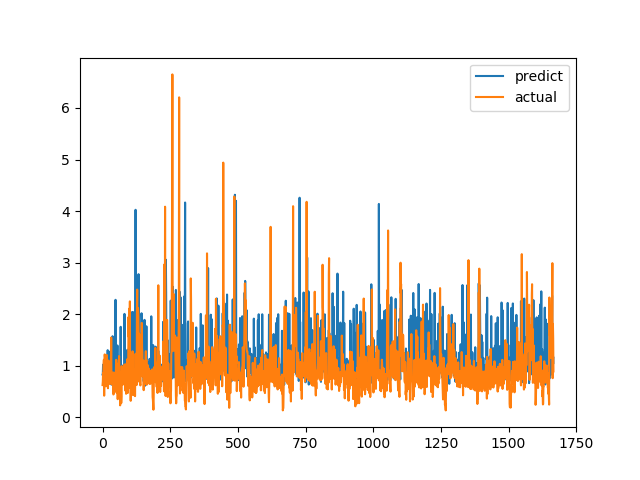

The file beside this chart, header and first rows:
predict, actual
0.8288, 0.6238
0.8515, 0.6915
1.02, 0.8558
0.8348, 0.7094
0.9135, 1.015
0.9687, 1.116
0.8436, 0.4183
0.969, 1.002
0.7759, 1.219
1.063, 1.143
1.018, 0.6528
0.6631, 0.6747
1.061, 0.601
0.7286, 0.6695
0.7871, 0.6538
0.7072, 0.7814
0.8783, 1.206
1.173, 0.8469
1.012, 0.8286
1.301, 0.6482
0.9933, 0.5624
0.7547, 0.7183
1.283, 1.1
0.8822, 0.9542
0.8433, 0.729
0.8351, 0.6694
1.183, 0.8631
1.068, 0.6465
0.9943, 0.8223
0.6831, 0.9236
1.042, 0.8301
1.033, 1.067
0.7222, 1.546
0.6326, 0.6827
0.8699, 0.6386
0.6791, 0.6464
0.9082, 0.6881
1.572, 0.7274
0.7676, 0.65
0.9146, 0.8694
0.8928, 0.4409
0.8273, 0.4519
0.7103, 0.7575
0.9342, 0.4952
0.8656, 0.6851
0.7519, 0.7244
0.7932, 0.8654
1.255, 0.74
2.278, 0.8071
0.778, 0.8204
0.9014, 1.114
0.8934, 1.109
1.232, 0.4751
1.315, 1.039
1.071, 0.9458
1.392, 0.7878
0.6694, 0.3505
1.073, 0.9368
1.007, 0.9868
0.7687, 0.647
... 1,607 more rows
